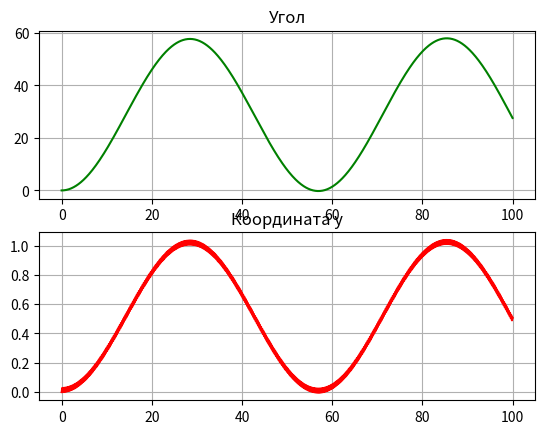

Here is the Python script that generated this plot:
import math
import matplotlib.pyplot as plt

dt = ((20.0) / (30000.0))
PI = 3.141592654
g = 9.81
k1 = 5000.0
k2 = 7000.0
I = 5.0
R = 1.0
r = 0.2
m = 10

def degreeToRadians(angle):
    return angle * (PI / 180.0)

def getAngleAcc(angle, y):
    return ((PI * PI * k1 * r * r * angle) / 32400.0 - (PI * k2 * R * (y - (angle * PI * R) / 180.0)) / 180.0) / -I

def getAngleVel(w):
    return w

def getYAcc(y, angle):
    return g + (k2 * (y - angle * PI * R / 180)) / -m

def getY(v):
    return v

angle = 0
aV = 0.0

y = 0.0
yV = 0.0

x_plot = list()
y_plot = list()
angle_plot = list()

t = 0.0
while t < 100:
    aVk1 = getAngleAcc(angle, y)
    aVk2 = getAngleAcc(angle + (dt/2) * aVk1, y + dt/2)
    aVk3 = getAngleAcc(angle + (dt/2) * aVk2, y + dt/2)
    aVk4 = getAngleAcc(angle + dt * aVk3, y + dt)
    aV += (dt/6) * (aVk1 + 2 * aVk2 + 2 * aVk3 + aVk4)
    
    # Recalc angle
    ak1 = getAngleVel(aV)
    ak2 = getAngleVel(aV + (dt/2) * ak1)
    ak3 = getAngleVel(aV + (dt/2) * ak2)
    ak4 = getAngleVel(aV + dt * ak3)
    angle += (dt/6) * (ak1 + 2 * ak2 + 2 * ak3 + ak4)
    
    # Recalc yV
    yVk1 = getYAcc(y, angle)
    yVk2 = getYAcc(y + (dt/2) * yVk1, angle + dt/2)
    yVk3 = getYAcc(y + (dt/2) * yVk2, angle + dt/2)
    yVk4 = getYAcc(y + dt * yVk3, angle + dt)
    yV += (dt/6) * (yVk1 + 2 * yVk2 + 2 * yVk3 + yVk4)
    
    # Recalc y
    yk1 = getY(yV)
    yk2 = getY(yV + (dt/2) * yk1)
    yk3 = getY(yV + (dt/2) * yk2)
    yk4 = getY(yV + dt * yk3)
    y += (dt/6) * (yk1 + 2 * yk2 + 2 * yk3 + yk4)

    x_plot.append(t)
    y_plot.append(y)
    angle_plot.append(angle)
    t += dt

# Визуализация
fig, (angle, y) = plt.subplots(2)
y.plot(x_plot, y_plot, 'r-', label='Отклонение')
angle.plot(x_plot, angle_plot, 'g-', label='Угол')
y.set_title('Координата y')
angle.set_title('Угол')
y.grid(True)
angle.grid(True)
plt.show()